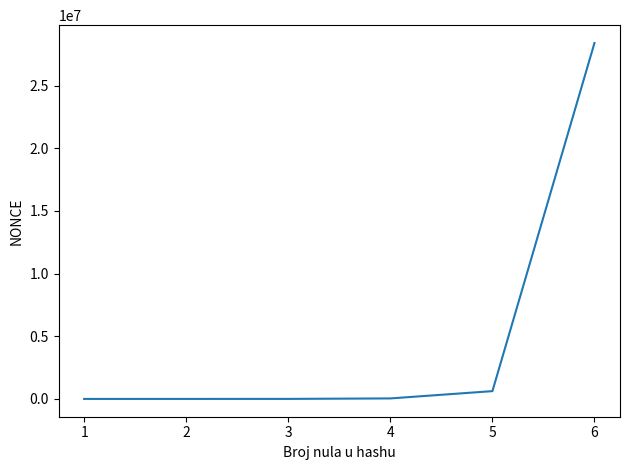

Source code (Python):
from matplotlib import pyplot as plt

hardness = [x for x in range(1,7)]
nonce = [11, 586 , 2404, 40128, 621928, 28408962]

plt.figure()
plt.xlabel("Broj nula u hashu")
plt.ylabel("NONCE")

plt.plot(hardness,nonce)

plt.tight_layout()
plt.savefig("output.png")

